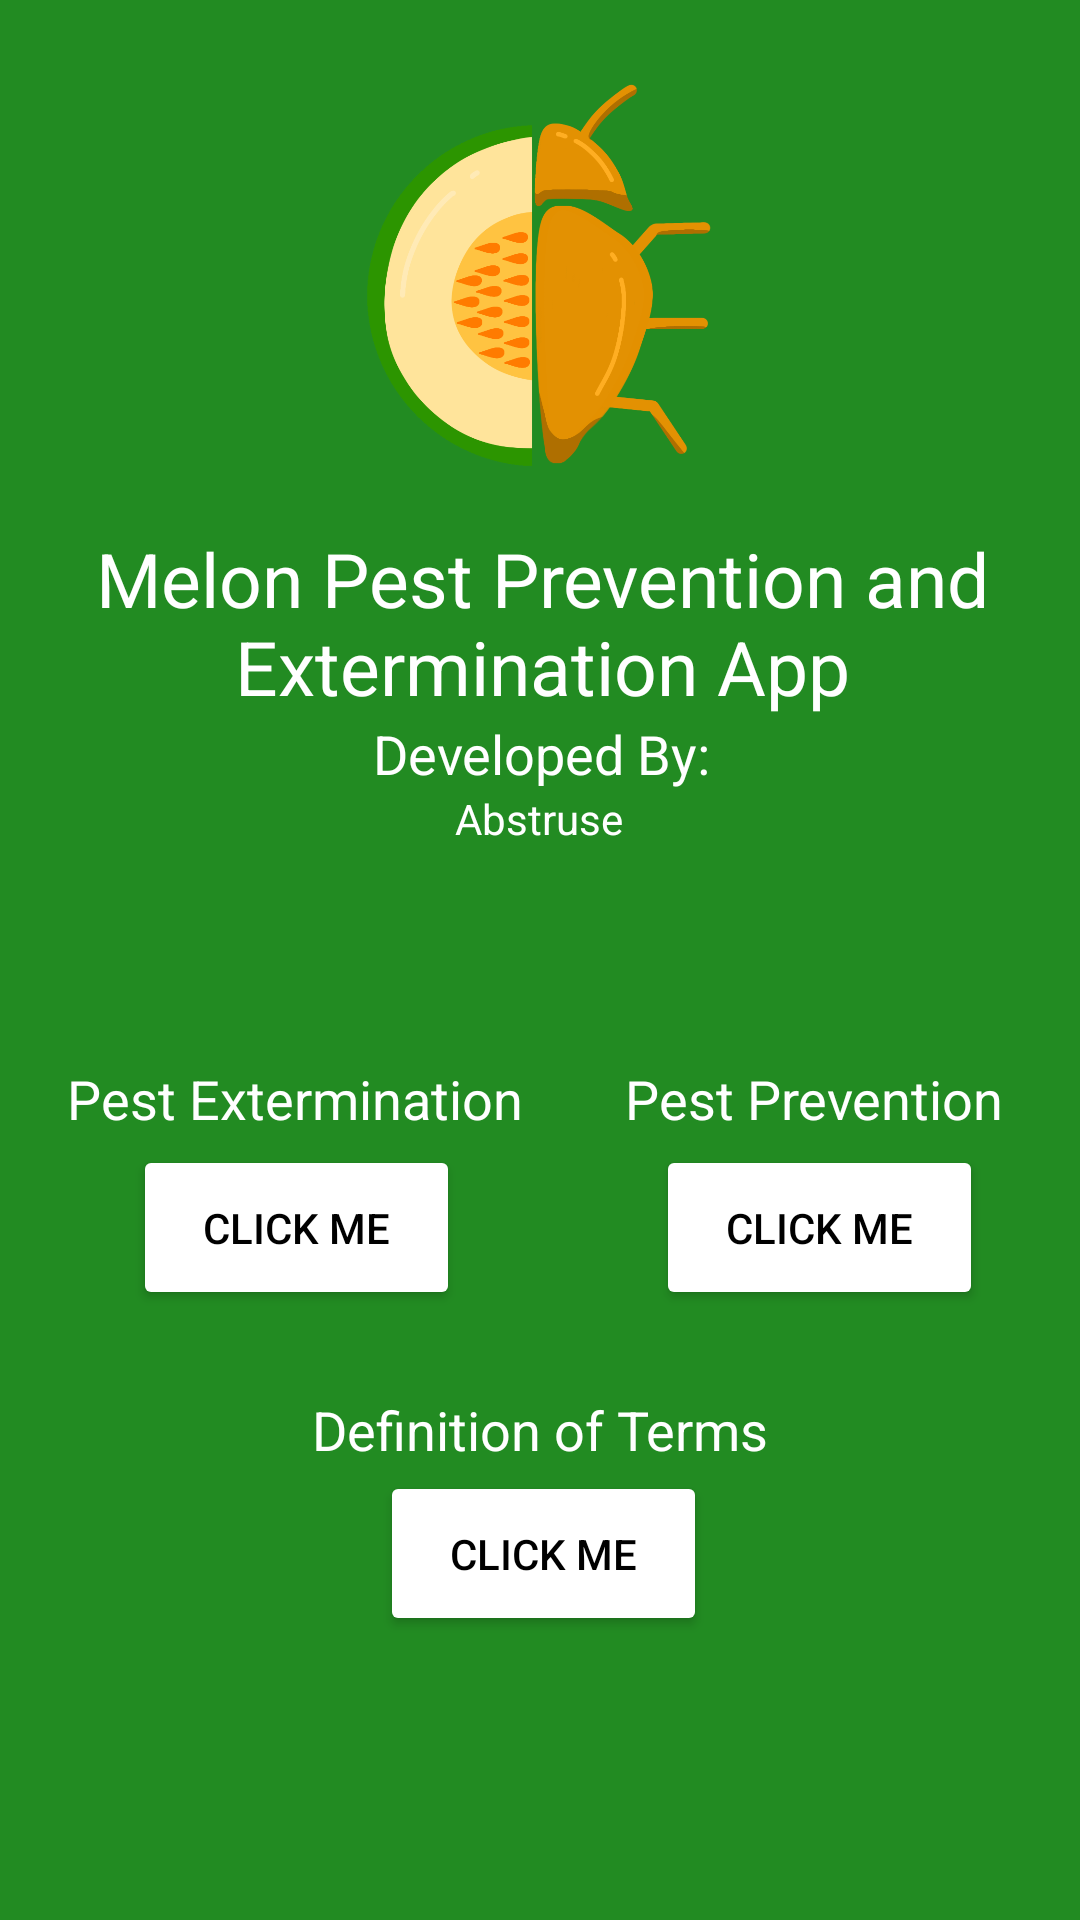

The Android layout XML behind this screen, and the referenced resources:
<!-- AndroidManifest.xml: application theme Theme.Capstone_Abstruse -->
<!-- res/layout/activity_menu_melon.xml -->
<?xml version="1.0" encoding="utf-8"?>
<androidx.constraintlayout.widget.ConstraintLayout xmlns:android="http://schemas.android.com/apk/res/android"
    xmlns:app="http://schemas.android.com/apk/res-auto"
    xmlns:tools="http://schemas.android.com/tools"
    android:layout_width="match_parent"
    android:layout_height="match_parent"
    android:background="#228B22">

    <Button
        android:id="@+id/termsMenu"
        android:layout_width="109dp"
        android:layout_height="55dp"
        android:backgroundTint="@color/white"
        android:text="Click me"
        android:textColor="@color/black"
        app:layout_constraintBottom_toBottomOf="parent"
        app:layout_constraintEnd_toEndOf="@+id/textView19"
        app:layout_constraintHorizontal_bias="0.523"
        app:layout_constraintStart_toStartOf="@+id/textView19"
        app:layout_constraintTop_toBottomOf="@+id/textView19"
        app:layout_constraintVertical_bias="0.017" />

    <TextView
        android:id="@+id/textView19"
        android:layout_width="wrap_content"
        android:layout_height="wrap_content"
        android:text="Definition of Terms"
        android:textColor="@color/white"
        android:textSize="18dp"
        app:layout_constraintBottom_toBottomOf="parent"
        app:layout_constraintEnd_toEndOf="parent"
        app:layout_constraintStart_toStartOf="parent"
        app:layout_constraintTop_toTopOf="parent"
        app:layout_constraintVertical_bias="0.754" />

    <Button
        android:id="@+id/preventionMenu"
        android:layout_width="109dp"
        android:layout_height="55dp"
        android:backgroundTint="@color/white"
        android:text="Click me"
        android:textColor="@color/black"
        app:layout_constraintBottom_toBottomOf="@+id/exterminationMenu"
        app:layout_constraintEnd_toEndOf="@+id/textView18"
        app:layout_constraintHorizontal_bias="0.588"
        app:layout_constraintStart_toStartOf="@+id/textView18"
        app:layout_constraintTop_toBottomOf="@+id/textView18"
        app:layout_constraintVertical_bias="1.0" />

    <TextView
        android:id="@+id/textView18"
        android:layout_width="wrap_content"
        android:layout_height="wrap_content"
        android:text="Pest Prevention"
        android:textColor="@color/white"
        android:textSize="18dp"
        app:layout_constraintBottom_toTopOf="@+id/exterminationMenu"
        app:layout_constraintEnd_toEndOf="parent"
        app:layout_constraintHorizontal_bias="0.891"
        app:layout_constraintStart_toStartOf="parent"
        app:layout_constraintTop_toTopOf="@+id/textView12"
        app:layout_constraintVertical_bias="0.0" />

    <Button
        android:id="@+id/exterminationMenu"
        android:layout_width="109dp"
        android:layout_height="55dp"
        android:backgroundTint="@color/white"
        android:text="Click me"
        android:textColor="@color/black"
        app:layout_constraintBottom_toBottomOf="parent"
        app:layout_constraintEnd_toEndOf="@+id/textView12"
        app:layout_constraintHorizontal_bias="0.512"
        app:layout_constraintStart_toStartOf="@+id/textView12"
        app:layout_constraintTop_toBottomOf="@+id/textView12"
        app:layout_constraintVertical_bias="0.016" />

    <TextView
        android:id="@+id/textView12"
        android:layout_width="wrap_content"
        android:layout_height="wrap_content"
        android:text="Pest Extermination"
        android:textColor="@color/white"
        android:textSize="18dp"
        app:layout_constraintBottom_toBottomOf="parent"
        app:layout_constraintEnd_toEndOf="parent"
        app:layout_constraintHorizontal_bias="0.107"
        app:layout_constraintStart_toStartOf="parent"
        app:layout_constraintTop_toTopOf="parent"
        app:layout_constraintVertical_bias="0.575" />

    <ImageView
        android:id="@+id/imageView5"
        android:layout_width="126dp"
        android:layout_height="164dp"
        app:layout_constraintBottom_toBottomOf="parent"
        app:layout_constraintEnd_toEndOf="parent"
        app:layout_constraintHorizontal_bias="0.498"
        app:layout_constraintStart_toStartOf="parent"
        app:layout_constraintTop_toTopOf="parent"
        app:layout_constraintVertical_bias="0.036"
        app:srcCompat="@drawable/logo_capstone" />

    <TextView
        android:id="@+id/textView14"
        android:layout_width="312dp"
        android:layout_height="63dp"
        android:layout_marginTop="176dp"
        android:text="Melon Pest Prevention and Extermination App"
        android:textAlignment="center"
        android:textColor="@color/white"
        android:textSize="25dp"
        app:layout_constraintEnd_toEndOf="@+id/imageView5"
        app:layout_constraintHorizontal_bias="0.496"
        app:layout_constraintStart_toStartOf="@+id/imageView5"
        app:layout_constraintTop_toTopOf="parent" />

    <TextView
        android:id="@+id/textView16"
        android:layout_width="wrap_content"
        android:layout_height="wrap_content"
        android:text="Abstruse"
        android:textColor="@color/white"
        app:layout_constraintEnd_toEndOf="@+id/textView15"
        app:layout_constraintHorizontal_bias="0.484"
        app:layout_constraintStart_toStartOf="@+id/textView15"
        app:layout_constraintTop_toBottomOf="@+id/textView15" />

    <TextView
        android:id="@+id/textView15"
        android:layout_width="wrap_content"
        android:layout_height="wrap_content"
        android:text="Developed By:"
        android:textColor="@color/white"
        android:textSize="18dp"
        app:layout_constraintEnd_toEndOf="@+id/textView14"
        app:layout_constraintStart_toStartOf="@+id/textView14"
        app:layout_constraintTop_toBottomOf="@+id/textView14" />

</androidx.constraintlayout.widget.ConstraintLayout>
<!-- resources referenced by this layout -->
<resources>
  <!-- drawable logo_capstone: png bitmap (drawable, 69530 bytes) -->
  <style name="Theme.Capstone_Abstruse" parent="Theme.MaterialComponents.DayNight.DarkActionBar">
          
          <item name="colorPrimary">@color/purple_500</item>
          <item name="colorPrimaryVariant">@color/purple_700</item>
          <item name="colorOnPrimary">@color/white</item>
          
          <item name="colorSecondary">@color/teal_200</item>
          <item name="colorSecondaryVariant">@color/teal_700</item>
          <item name="colorOnSecondary">@color/black</item>
          
          <item name="android:statusBarColor" tools:targetApi="l">?attr/colorPrimaryVariant</item>
          
      </style>
  <!-- not gathered from this repository: default colours our renderer supplied (Android Studio template values) -->
  <color name="purple_500">#FF6200EE</color>
  <color name="purple_700">#FF3700B3</color>
  <color name="teal_200">#FF03DAC5</color>
  <color name="teal_700">#FF018786</color>
  <color name="black">#FF000000</color>
  <color name="white">#FFFFFFFF</color>
</resources>
